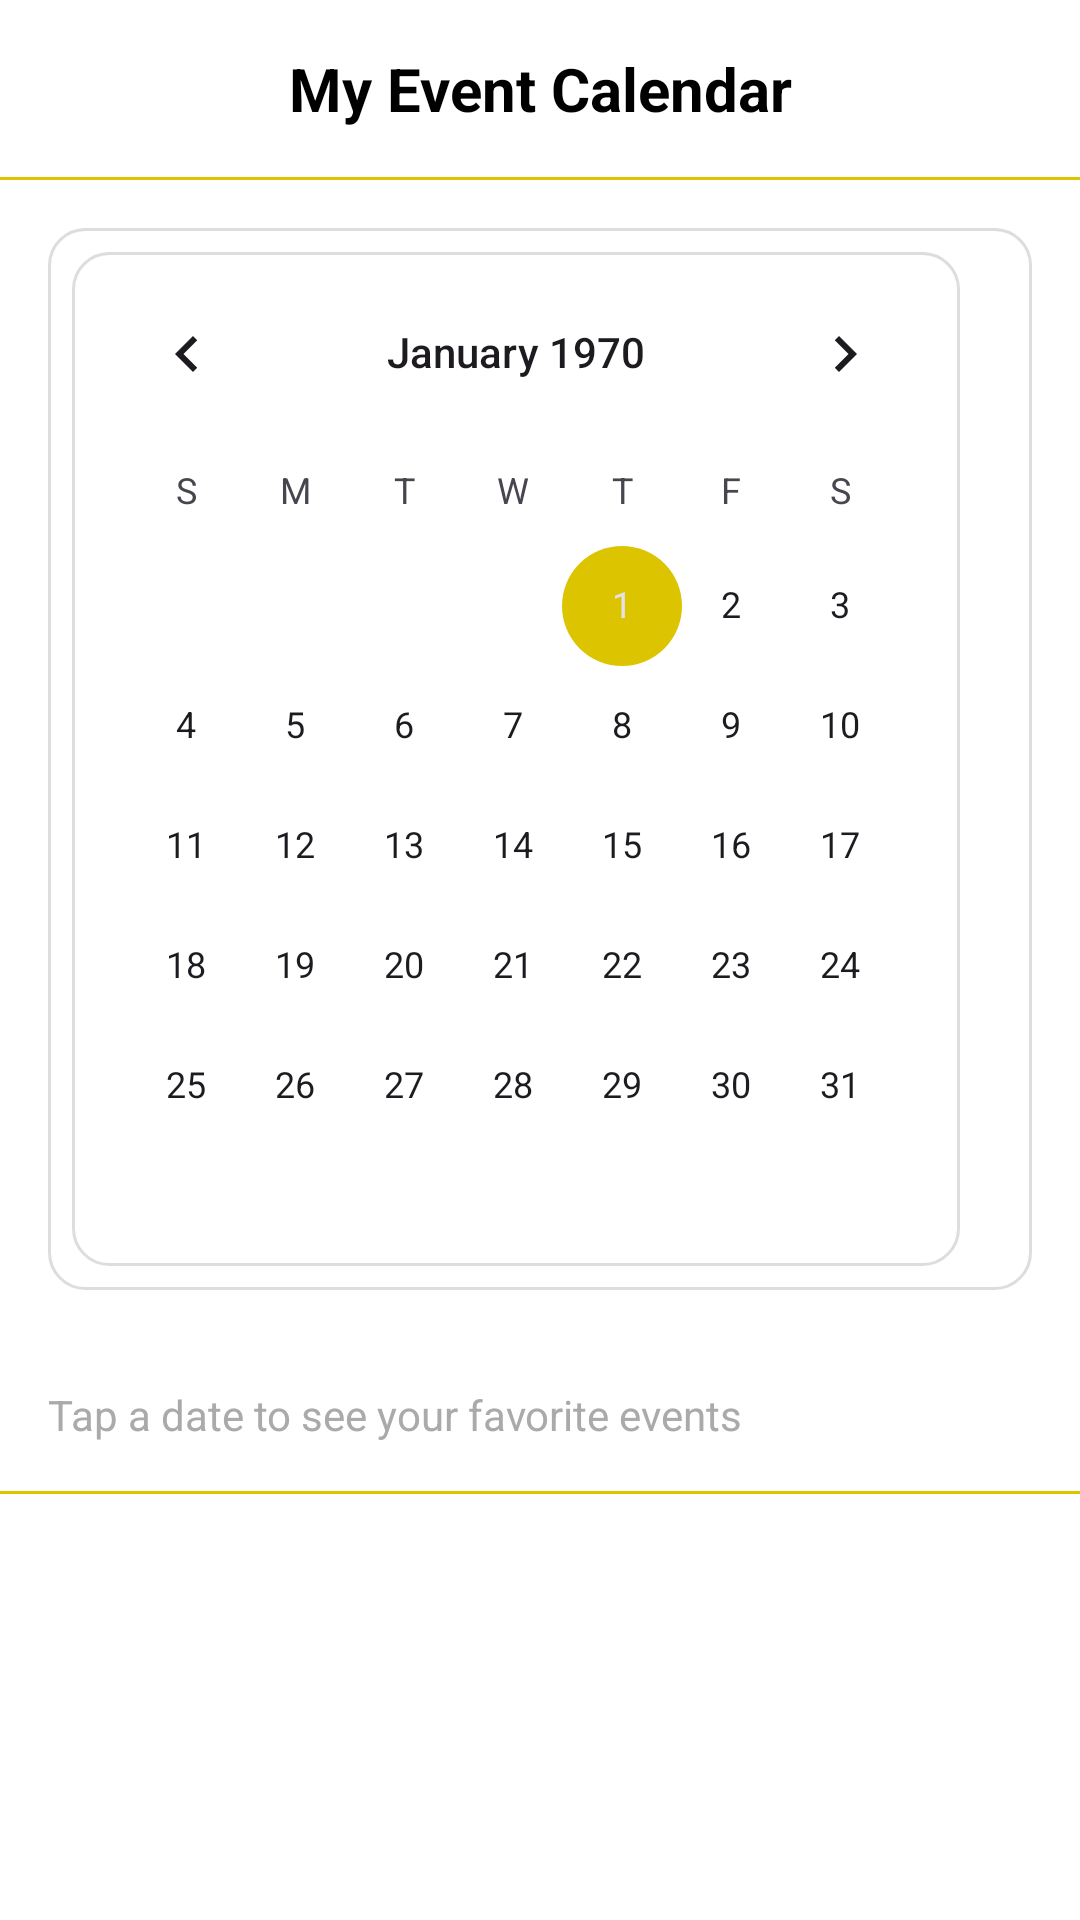

Android layout source for this screen:
<!-- AndroidManifest.xml: application theme Theme.BuzzBoardFinalProject -->
<!-- res/layout/fragment_favorites.xml -->
<?xml version="1.0" encoding="utf-8"?>
<LinearLayout xmlns:android="http://schemas.android.com/apk/res/android"
    xmlns:app="http://schemas.android.com/apk/res-auto"
    android:layout_width="match_parent"
    android:layout_height="match_parent"
    android:orientation="vertical"
    android:background="@android:color/white">

    
    <LinearLayout
        android:layout_width="match_parent"
        android:layout_height="wrap_content"
        android:orientation="horizontal"
        android:padding="16dp"
        android:gravity="center_vertical">

        <TextView
            android:id="@+id/tvFavoritesTitle"
            android:layout_width="0dp"
            android:layout_height="wrap_content"
            android:layout_weight="1"
            android:text="My Event Calendar"
            android:textSize="20sp"
            android:textStyle="bold"
            android:gravity="center"
            android:textColor="@android:color/black" />
    </LinearLayout>

    
    <View
        android:layout_width="match_parent"
        android:layout_height="1dp"
        android:background="@color/beeYellow" />





        <CalendarView
            android:id="@+id/calendarView"
            android:layout_width="match_parent"
            android:layout_height="wrap_content"
            android:layout_margin="16dp"
            android:background="@drawable/bg_calendar_card"
            android:theme="@style/CustomCalendarView" />




    
    <TextView
        android:id="@+id/tvCalendarHint"
        android:layout_width="match_parent"
        android:layout_height="wrap_content"
        android:padding="16dp"
        android:text="Tap a date to see your favorite events"
        android:textSize="14sp"
        android:textColor="@android:color/darker_gray" />

    
    <View
        android:layout_width="match_parent"
        android:layout_height="1dp"
        android:background="@color/beeYellow" />

    
    <TextView
        android:id="@+id/tvEmpty"
        android:layout_width="match_parent"
        android:layout_height="wrap_content"
        android:padding="16dp"
        android:text="No favorite events on this day"
        android:textSize="14sp"
        android:textColor="@android:color/darker_gray"
        android:gravity="center"
        android:visibility="gone" />

    
    <androidx.recyclerview.widget.RecyclerView
        android:id="@+id/rvFavoritesEvents"
        android:layout_width="match_parent"
        android:layout_height="0dp"
        android:layout_weight="1"
        android:paddingHorizontal="8dp"
        android:clipToPadding="false" />

</LinearLayout>
<!-- resources referenced by this layout -->
<resources>
  <color name="beeYellow">#DCC500</color>
  <!-- drawable bg_calendar_card (drawable) -->
  <?xml version="1.0" encoding="utf-8"?>
  <shape xmlns:android="http://schemas.android.com/apk/res/android"
      android:shape="rectangle">
  
      
      <solid android:color="@android:color/white" />
  
      
      <stroke
          android:width="1dp"
          android:color="#DDDDDD" />
  
      
      <corners android:radius="12dp" />
  
      
      <padding
          android:left="8dp"
          android:top="8dp"
          android:right="8dp"
          android:bottom="8dp" />
  </shape>
  <style name="CustomCalendarView" parent="ThemeOverlay.MaterialComponents">
          
          <item name="android:dateTextAppearance">@style/CalendarDateTextStyle</item>
  
          
          <item name="android:colorAccent">#DCC500</item>
          <item name="colorAccent">#DCC500</item>
      </style>
  <style name="Theme.BuzzBoardFinalProject" parent="Base.Theme.BuzzBoardFinalProject" />
  <style name="CalendarDateTextStyle" parent="@android:style/TextAppearance.Material.Body1">
          <item name="android:textColor">@android:color/black</item>
          <item name="android:textSize">16sp</item>
      </style>
  <style name="Base.Theme.BuzzBoardFinalProject" parent="Theme.Material3.DayNight.NoActionBar">
          
          <item name="colorPrimary">@color/yellow</item>
          <item name="colorPrimaryVariant">@color/yellow</item>
          <item name="android:statusBarColor">@color/yellow</item>
      </style>
  <color name="yellow">#f3ca2a</color>
</resources>
